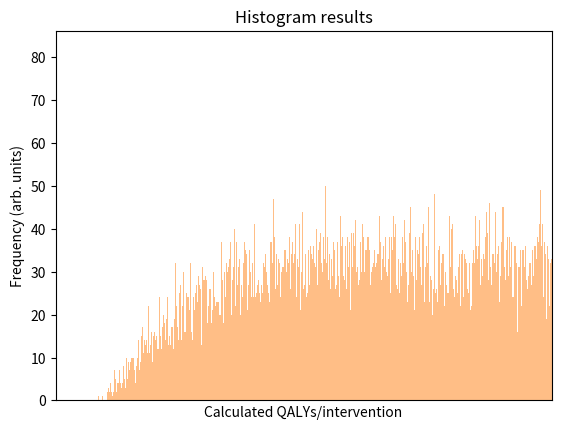

Recreate this plot in Python.
import random
from random import *
import matplotlib.pyplot as plt
import numpy as np

tob = []  # empty list to be filled for quality added life years gained
counts = 100000  # NUMBER OF MONTE CARLO SIMULATIONS

# =================================================================================
# CALCULATIONS FOR QALYS GAINED DUE TO INTERVENTION IN TOBACCO CONSUMPTION
# =================================================================================
for i in range(0, counts):
    smokers = uniform(1500000, 2000000)  # smokers: Number of ever smokers in birth-cohort of 4,000,000
    le_gain = 5.65  # le_gain: Average gains in life expectancy for one quit
    le_gain = uniform(0.75 * le_gain, 1.25 * le_gain)  # Range: =/- 25%
    le_lost = np.random.randint(600000, 850000)  # le_lost: QALYs lost to smoking attributable illness in birth cohort
    le_lost = uniform(0.7 * le_lost, 1.3 * le_lost)  # Range: =/- 30%
    le_per_sm = le_lost / smokers  # le_per_sm: QALYs lost to smoking-attributable illness per smoker
    frm_sm = uniform(0.47, 0.57)  # frm_sm: Portion of ever-smokers who are former smokers
    rel_rsk = uniform(0.20, 0.56)  # rel_rsk: Relative risk of smoking disease for former smokers compared to current
    q_loss = le_per_sm / (frm_sm * rel_rsk + (1 - frm_sm))  # q_loss: QALYs lost from morbidity per continuing smoker
    q_saved = q_loss - q_loss * rel_rsk  # q_saved: QALYs saved from avoided morbidity per smoker quit
    beh_ch = uniform(0.2, 0.8)  # change in behavior
    eff_sm = uniform(0.03 * beh_ch, 0.8 * beh_ch)  # eff_sm: Long-term effectiveness of counseling inducing quits
    prevent = smokers * (le_gain + q_saved) * eff_sm  # prevent: Clinically preventable burden (QALYs saved)
    tob.append(prevent)

tob_sorted = sorted(tob)


def cohort_tob():
    """
    This function calculates the mean and standard deviation of quality added life years to the cohort of 4,000,000
    population. It also plots histogram showing QALYs within the cohort over entire Monte Carlo Simulation bracket.
    lowerlimit:lower fixed quantile limit
    upperlimit: upper fixed quantile limit
    bins: fixed number of bins
    return: plt

    """
    lowerlimit = tob_sorted[int(0.025 * counts)]
    upperlimit = tob_sorted[int(0.975 * counts)]
    print("\n\nQALYS GAINED IN COHORT")
    print("Mean for QALYs gained (CPB): " + str(int(np.mean(tob_sorted))))
    print("Standard deviation for QALYs gained (CPB): " + str(int(np.std(tob_sorted))))
    print("Confidence interval: [" + str(int(lowerlimit)) + ", " + str(int(upperlimit)) + "]")
    print("Number of simulations: " + str(len(tob_sorted)))

    # Build Histogram and Graph
    bins = np.arange(0, 1000000, 2000)  # fixed bin size
    plt.xlim([200000, 600000])
    plt.xticks(range(200000, 600000, 100000))
    plt.hist(tob_sorted, bins=bins, alpha=0.5)

    # Cohort calculations Graph
    plt.title('Histogram results')
    plt.xlabel('Cohort: Calculated QALYs for tobacco screening and intervention')
    plt.ylabel('Frequency (arb. units)')
    plt == plt.show()
    return plt


NI = 226000000  # number of person years above 15 years old for a cohort of 4,000,000
tob_final = [i / NI for i in tob_sorted]


def intervention_tobacco():
    """
    This function calculates the quality of life years gained per individual intervention taking into account
    all interventions and constructing confidence intervals, calculating the mean and standard deviation of years gained
    and plots histogram showing QALYs/intervention over entire Monte Carlo Simulation bracket.
    lowerlimit:lower fixed quantile limit
    upperlimit: upper fixed quantile limit
    bins: fixed number of bins
    return: plt

    """

    # Calculate the QALYs gained by intervention
    print("\n\nQALYS GAINED PER INDIVIDUAL INTERVENTION")
    print("Number of interventions in the cohort: ", NI)
    lowerlimit = tob_final[int(0.025 * counts)]
    upperlimit = tob_final[int(0.975 * counts)]

    # Calculate Mean and Standard Deviation
    print("Mean for QALYs gained (CPB): " + str((np.mean(tob_final))))
    print("Standard deviation for QALYs gained (CPB): " + str((np.std(tob_final))))
    print("Confidence interval: [" + str((lowerlimit)) + ", " + str((upperlimit)) + "]")
    print("Number of simulations: " + str(len(tob_final)))

    # Build Histogram and Graph
    bins = np.arange(0, 0.0100, 0.000005)  # fixed bin size
    plt.xlim([0, 0.0025])
    plt.hist(tob_final, bins=bins, alpha=0.5)
    plt.title('Histogram results')
    plt.xlabel('Calculated QALYs/intervention')
    plt.ylabel('Frequency (arb. units)')
    plt == plt.show()
    return plt


tob_intervention_mean = np.mean(tob_final)
tob_intervention_stdev = np.std(tob_final)


# ===========================================
# IMPACT OF NGO INTERVENTION ON TOBACCO
# ===========================================

def impact_ngo_tobacco():
    """
    This function calculates the mean quality added life years for a period of three years after taking fluctuations
    of patient traffic into account and calculates the monetary value saved.
    patient_volume: number of people being intervened in a single year
    Fluctuation: year on year fluctuation of people visiting the NGO for health related issues
    QALY_dollars: Quality adjusted life years gained in terms of dollars
    Term1: previous year with patient fluctuation
    Term2: current year patient volume
    Term3: next year patient volume with fluctuation
    return: none

    >>>patient_volume=300
    >>>Fluctuation = 0.2
    >>>QALY_dollars = 132200
    Tobacco Mean QALYS/year:  0.420881330332
    Tobacco Stdev QALYS/year:  0.107850728675
    Monetary value (Mean):  55640.5118698
    Monetary value (Stdev):  14257.8663308

    >>>patient_volume= 300
    >>>Fluctuation = 0
    >>>QALY_dollars = 100000
    Tobacco Mean QALYS/year:  0.420614748869
    Tobacco Stdev QALYS/year:  0.0664539296649
    Monetary value (Mean):  42061.4748869
    Monetary value (Stdev):  6645.39296649

    """

    patient_volume = np.random.randint(300, 500)
    Fluctuation = np.random.random()
    QALY_dollars = np.random.randint(125000, 150000)

    QALYs_year_mean = tob_intervention_mean * patient_volume

    # Var(AB)=Var(A)Var(B)+Var(A)Mean2(B)+Mean2(A)Var(B)
    Term1 = (tob_intervention_stdev * patient_volume * Fluctuation) ** 2
    Term2 = (tob_intervention_stdev * patient_volume) ** 2
    Term3 = (tob_intervention_mean * patient_volume * Fluctuation) ** 2

    QALYs_year_stdev = (Term1 + Term2 + Term3) ** 0.5

    print("Impact of NGO:\n")
    print("Patient volume: ", patient_volume)
    print("Year on fluctuation:", Fluctuation)
    print("Monetary value of one QALY: ", QALY_dollars)
    print("Tobacco Mean QALYS/year: ", QALYs_year_mean)
    print("Tobacco Stdev QALYS/year: ", QALYs_year_stdev)
    print("Monetary value (Mean): ", QALYs_year_mean * QALY_dollars)
    print("Monetary value (Stdev): ", QALYs_year_stdev * QALY_dollars)
    print("At long term effectiveness of councelling {0:.2f}".format(eff_sm * 100),
          "% and a behavior changefactor of {0:.2f}".format(beh_ch * 100), "%")
    print("Quality savings for individual per year {0:.2f}".format(QALYs_year_mean * QALY_dollars / patient_volume),
          "Dollars for", counts, "simulations")


if __name__ == '__main__':
    cohort_tob()
    intervention_tobacco()
    impact_ngo_tobacco()